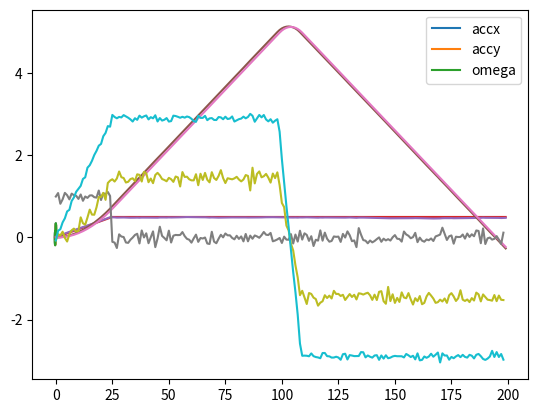

Python code for this plot:
from scipy.integrate import odeint
import numpy as np
import math
from matplotlib import pyplot as plt
%matplotlib inline

# base B
B = 0.1
control_freq = 50 #Hz
Ts = 1/control_freq

def dynamics(x, t, control):
    u = get_control_at_time(control, t)
    v = u[0]
    phi = u[1]
    theta = x[3]
    xd = v*np.cos(theta)
    yd = v*np.sin(theta)
    vd = 0
    thetad = v/B*np.tan(phi)
    return [xd, yd, vd, thetad]
    
def ramp_iter(u, limit):
    u = iter(u)
    u0 = next(u)
    yield u0
    for u1 in u:
        delta = u1-u0
        u1 = u0 + np.sign(delta) * min(limit, abs(delta))
        u0 = u1
        yield u1

def ramp(u, limit):
    return np.array(list(ramp_iter(u, limit)))

def get_control_at_time(u, t):
    k = int(t*control_freq)
    if k >= len(u):
        return u[-1] # hold last control input
    elif k < 0:
        return [0, 0]
    else:
        return u[k]

max_phi = 30 * np.pi / 180

phi = np.array([1,-1]).repeat(100)
phi = phi * max_phi
phi = ramp(phi, 10 * max_phi / control_freq)

max_acc = 1 # [m/s^2]
max_vel = 0.5 # [m/s]
v = max_vel * np.ones(len(phi))
v[0] = 0
v = ramp(v, max_acc / control_freq)

control = np.column_stack((v, phi))
sim_steps = len(control)
sim_time = sim_steps/control_freq
t = np.linspace(0, sim_steps/control_freq, sim_steps) # sec

x0 = [0,0,0,0]
sim = odeint(dynamics, x0, t, args=(control, ))

plt.plot(sim[:,0], sim[:,1])

x = sim[:,0]
y = sim[:,1]
v = control[:,0]
theta = sim[:,3]
omega = np.diff(theta)
omega=omega * control_freq
accx = np.diff(v) * control_freq
v = v[0:-1]
accy = v * omega

def measurement(x, z_imu, u):
    v = float(x[2][0])
    theta = x[3][0]
    ct = math.cos(theta)
    st = math.sin(theta)
    accx = z_imu[0]
    accy = z_imu[1]
    omega = z_imu[2]
    z = np.array([
        [(1/2*Ts**2*accx + v*Ts)*ct + 1/2*Ts**2*st*accy],
        [(1/2*Ts**2*accx + v*Ts)*st - 1/2*Ts**2*ct*accy],
        [Ts*accx],
        [Ts*omega]
    ])
    return x + z
    
def h(x):
    return x

# kalman filter
def kalman(x, P, u, z, t):
    theta = x[3][0]

    v = u[0]
    phi = u[1]
    I = np.identity(4)
    H = I
    F = np.matrix([[0,0,math.cos(theta),-v*math.sin(theta)],
                   [0,0,math.sin(theta), v*math.cos(theta)],
                   [0,0,0,0],
                   [0,0,1/B*math.tan(phi),0]])
    A = Ts*F + I
    
    
    # prediciton step
    out = odeint(dynamics, np.array(x).flatten(), [t, t + Ts], args=(control, ))[1]
    #x = np.array(out).reshape(4,1)
    x = A@x
    P = A@P@A.T + Q

    # Kalman gain
    S = H@P@H.T + R
    K = P@H.T @ np.linalg.pinv(S)

    # innovation
    y = z - h(x)
    # measurement correction step
    x = x + K @ y
    P = (I - K@H)@P@(I - K@H).T + K@R@K.T
    
    return x, P


qx = qy = qv = qt = 0.01
Q = np.array([[qx,0,0,0],
               [0,qy,0,0],
               [0,0,qv,0],
               [0,0,0,qt]])

sg = 0.05
sa = 0.1
rx = ry = 1/2*Ts**2*sa**2
rv = Ts*sa**2
rt = Ts*sg**2
R = np.array([[rx,0,0,0],
               [0,ry,0,0],
               [0,0,rv,0],
               [0,0,0,rt]])

accx_noise = sa*np.random.randn(len(accx))
accy_noise = sa*np.random.randn(len(accy))
gyro_noise = sg*np.random.randn(len(omega))

accx_bias = 0 #0.05
accy_bias = 0 #0.05
gyro_bias = 0 #0.3

imu = np.column_stack((
    accx + accx_noise + accx_bias, 
    accy + accy_noise + accy_bias,
    omega + gyro_noise + gyro_bias))

P = np.diag([0.1, 0.1, 0.1, 0.1])
x = np.array([[0],[0],[0],[0]])

x_hist = []
P_hist = []

def save_state(x, P):
    global x_hist
    x_hist.append(x)
    P_hist.append(P)
    
def get_measurement_at_time(z, t):
    k = int(t*control_freq)
    if k >= len(z):
        return z[-1] # hold last control input
    elif k < 0:
        return [0, 0, 0]
    else:
        return z[k]

for k in range(0,sim_steps):
    t = k / control_freq
    u = get_control_at_time(control, t)
    raw = get_measurement_at_time(imu, t)
    z = measurement(x, raw, u)
    x, P = kalman(x, P, u, z, t)
    save_state(np.array(x.flat), P)


x_hist = np.array(x_hist)
x = x_hist[:,0]
y = x_hist[:,1]
theta = x_hist[:,3]
plt.plot(x, y, sim[:,0], sim[:,1])
plt.show()
plt.plot(control[:,0])
plt.plot(x_hist[:,2])
plt.show()
plt.plot(theta)
plt.plot(sim[:,3])
plt.show()
plt.plot(imu)
plt.legend(['accx', 'accy', 'omega'])
plt.show()
